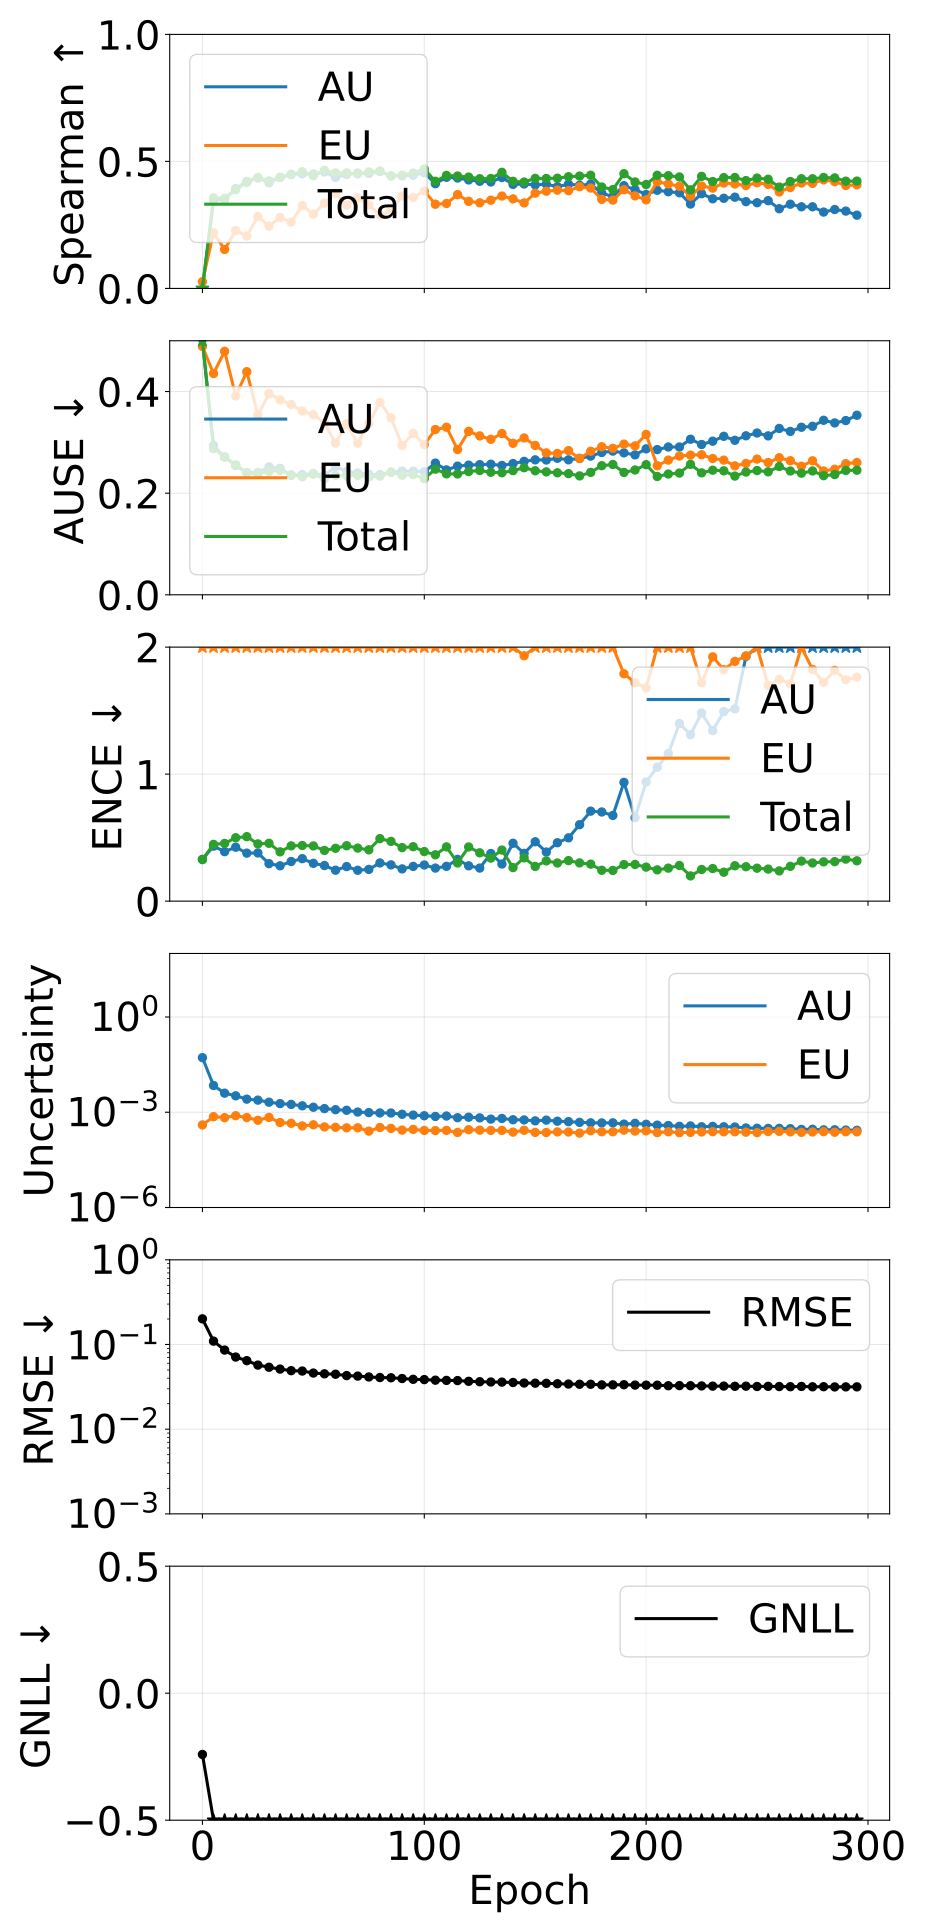

The data file committed next to this chart (first rows):
epoch, pearson_aleatoric, pearson_epistemic, pearson_total, spearman_aleatoric, spearman_epistemic, spearman_total, ause_aleatoric, ause_epistemic, ause_total, ence_aleatoric, ence_epistemic, ence_total, magnitude_aleatoric, magnitude_epistemic, magnitude_total, rmse_e_atom, nll_energy
0, 0.4837, 0.2705, 0.4848, -0.03359, 0.02662, -0.0342, 0.5135, 0.4887, 0.5149, 0.3292, 214.4, 0.327, 0.05238, 0.0003983, 0.05278, 0.2008, -0.2412
5, 0.7909, 0.369, 0.7796, 0.3457, 0.219, 0.3563, 0.2937, 0.4355, 0.2878, 0.4332, 11.42, 0.4469, 0.006957, 0.0007253, 0.007682, 0.1096, -1.246
10, 0.8584, 0.675, 0.8496, 0.3505, 0.1534, 0.3545, 0.2711, 0.4792, 0.2714, 0.3897, 7.489, 0.4545, 0.003984, 0.0006746, 0.004658, 0.08594, -1.561
15, 0.7777, 0.7227, 0.7742, 0.3931, 0.2278, 0.389, 0.2546, 0.3913, 0.2557, 0.4247, 4.216, 0.4993, 0.003289, 0.0007782, 0.004067, 0.0711, -1.719
20, 0.7001, 0.619, 0.6963, 0.421, 0.206, 0.4176, 0.2405, 0.4391, 0.239, 0.378, 4.028, 0.5076, 0.002582, 0.0006815, 0.003264, 0.06441, -1.844
25, 0.5091, 0.4334, 0.4959, 0.4352, 0.2833, 0.4365, 0.2407, 0.3537, 0.2386, 0.3795, 5.901, 0.4508, 0.002405, 0.0005591, 0.002965, 0.05713, -1.952
30, 0.4593, 0.366, 0.4382, 0.416, 0.2452, 0.4231, 0.2517, 0.3961, 0.243, 0.2951, 2.721, 0.4554, 0.00207, 0.0006867, 0.002757, 0.05388, -1.985
35, 0.3906, 0.3363, 0.3855, 0.4369, 0.2792, 0.4372, 0.2489, 0.3836, 0.2452, 0.2784, 4.927, 0.3881, 0.00187, 0.0004739, 0.002344, 0.05125, -2.065
40, 0.416, 0.3507, 0.4095, 0.4494, 0.2609, 0.4477, 0.2351, 0.3745, 0.2363, 0.3122, 3.751, 0.4351, 0.001764, 0.0004489, 0.002213, 0.04908, -2.109
45, 0.4797, 0.381, 0.4701, 0.4509, 0.3263, 0.4593, 0.2365, 0.3617, 0.2322, 0.3344, 4.422, 0.438, 0.001594, 0.0003707, 0.001965, 0.04859, -2.144
50, 0.4803, 0.3362, 0.4544, 0.4504, 0.2923, 0.4437, 0.2387, 0.3544, 0.2374, 0.2977, 3.523, 0.4348, 0.001438, 0.0004027, 0.001841, 0.04601, -2.195
55, 0.5434, 0.3453, 0.5042, 0.4582, 0.3357, 0.4647, 0.235, 0.3384, 0.2285, 0.2805, 4.419, 0.3994, 0.001303, 0.0003452, 0.001648, 0.04504, -2.244
60, 0.5734, 0.3811, 0.5484, 0.437, 0.3751, 0.4546, 0.2517, 0.2984, 0.235, 0.2436, 3.123, 0.4162, 0.001203, 0.0003356, 0.001539, 0.04457, -2.258
65, 0.5944, 0.3883, 0.5697, 0.4486, 0.3282, 0.4549, 0.2427, 0.3366, 0.2343, 0.2721, 3.815, 0.4363, 0.001153, 0.0003228, 0.001475, 0.04293, -2.292
70, 0.6286, 0.4049, 0.5988, 0.4543, 0.3566, 0.4506, 0.2398, 0.2983, 0.2351, 0.2431, 2.737, 0.4177, 0.001014, 0.0003241, 0.001338, 0.04236, -2.333
75, 0.6505, 0.4212, 0.6255, 0.4527, 0.3292, 0.4586, 0.2372, 0.3376, 0.2319, 0.2498, 4.014, 0.404, 0.0009754, 0.0002539, 0.001229, 0.04136, -2.367
80, 0.6576, 0.3852, 0.6207, 0.4602, 0.2883, 0.4622, 0.2365, 0.3787, 0.2336, 0.3007, 2.568, 0.4921, 0.0009502, 0.0003305, 0.001281, 0.04073, -2.354
85, 0.6724, 0.381, 0.64, 0.4435, 0.307, 0.4423, 0.2412, 0.3485, 0.2415, 0.2855, 2.941, 0.4704, 0.0009467, 0.0003102, 0.001257, 0.04046, -2.367
90, 0.67, 0.3885, 0.6306, 0.4434, 0.3638, 0.4461, 0.2434, 0.2939, 0.2353, 0.2537, 2.835, 0.4214, 0.0008629, 0.0002734, 0.001136, 0.03964, -2.423
95, 0.682, 0.3941, 0.647, 0.4457, 0.3579, 0.4541, 0.2433, 0.3177, 0.2366, 0.2735, 2.782, 0.4286, 0.0008132, 0.000288, 0.001101, 0.03881, -2.438
100, 0.6912, 0.4171, 0.6636, 0.4552, 0.3836, 0.4701, 0.2421, 0.2959, 0.2286, 0.2845, 3.261, 0.3905, 0.0007758, 0.0002672, 0.001043, 0.03851, -2.467
105, 0.688, 0.4095, 0.6577, 0.4122, 0.3315, 0.4217, 0.2592, 0.3253, 0.2473, 0.2602, 3.292, 0.3649, 0.0007373, 0.0002647, 0.001002, 0.0379, -2.475
110, 0.695, 0.418, 0.6606, 0.4375, 0.3344, 0.4448, 0.2458, 0.3298, 0.238, 0.274, 2.721, 0.4272, 0.0007596, 0.0002679, 0.001028, 0.03767, -2.48
115, 0.6969, 0.4465, 0.681, 0.4345, 0.3692, 0.4425, 0.2532, 0.2859, 0.2378, 0.3286, 3.459, 0.3004, 0.0006729, 0.0002308, 0.0009037, 0.03749, -2.527
120, 0.7014, 0.4093, 0.6662, 0.4271, 0.3429, 0.4383, 0.2552, 0.3217, 0.2426, 0.278, 2.107, 0.4266, 0.0006967, 0.0002822, 0.0009788, 0.03675, -2.517
125, 0.7056, 0.4099, 0.6746, 0.4219, 0.3371, 0.4319, 0.2562, 0.3127, 0.2446, 0.2604, 2.429, 0.3806, 0.0006651, 0.0002732, 0.0009383, 0.03633, -2.532
130, 0.708, 0.4477, 0.6926, 0.4192, 0.3473, 0.4327, 0.257, 0.306, 0.2411, 0.3749, 2.312, 0.3389, 0.0006067, 0.0002679, 0.0008746, 0.03606, -2.565
135, 0.7122, 0.4147, 0.6759, 0.4367, 0.3637, 0.457, 0.2545, 0.3173, 0.2402, 0.2923, 2.106, 0.4021, 0.0006369, 0.0002679, 0.0009048, 0.03596, -2.56
140, 0.7215, 0.4489, 0.7031, 0.4095, 0.3526, 0.4216, 0.2583, 0.2981, 0.2444, 0.4557, 3.17, 0.264, 0.0005808, 0.0002368, 0.0008176, 0.0356, -2.562
145, 0.717, 0.4332, 0.6935, 0.4112, 0.3366, 0.4187, 0.2626, 0.3087, 0.2501, 0.3762, 1.932, 0.3407, 0.0005721, 0.0002706, 0.0008428, 0.03509, -2.59
150, 0.7241, 0.4504, 0.7182, 0.4075, 0.375, 0.4331, 0.2656, 0.294, 0.2441, 0.4674, 2.641, 0.2731, 0.0005348, 0.0002316, 0.0007665, 0.03492, -2.628
155, 0.7199, 0.4561, 0.7078, 0.4105, 0.3827, 0.4329, 0.2653, 0.2792, 0.2419, 0.3867, 2.753, 0.3169, 0.000564, 0.0002304, 0.0007944, 0.03478, -2.63
160, 0.7256, 0.4681, 0.7296, 0.4005, 0.387, 0.4339, 0.2687, 0.2783, 0.2401, 0.4599, 2.29, 0.3003, 0.0005221, 0.0002404, 0.0007625, 0.03441, -2.646
165, 0.737, 0.4539, 0.7328, 0.4105, 0.3848, 0.4398, 0.2657, 0.2837, 0.2385, 0.4984, 2.187, 0.3191, 0.0005057, 0.0002382, 0.0007439, 0.03411, -2.658
170, 0.7271, 0.486, 0.7467, 0.4061, 0.4004, 0.4423, 0.2686, 0.2682, 0.234, 0.6019, 2.515, 0.301, 0.0004803, 0.0002203, 0.0007006, 0.03393, -2.68
175, 0.7247, 0.458, 0.7257, 0.4106, 0.3953, 0.4456, 0.2729, 0.2825, 0.2409, 0.7085, 2.107, 0.2914, 0.0004642, 0.000261, 0.0007252, 0.03391, -2.668
180, 0.7307, 0.4844, 0.7519, 0.3752, 0.3506, 0.3993, 0.2801, 0.2914, 0.2541, 0.702, 2.128, 0.243, 0.0004603, 0.0002425, 0.0007028, 0.03336, -2.67
185, 0.7338, 0.4958, 0.7489, 0.3614, 0.3478, 0.3891, 0.2828, 0.2883, 0.2564, 0.6748, 2.036, 0.2418, 0.0004634, 0.0002426, 0.000706, 0.03339, -2.664
190, 0.7347, 0.4878, 0.7599, 0.4043, 0.3886, 0.4517, 0.2793, 0.2965, 0.2408, 0.935, 1.79, 0.2879, 0.0004227, 0.0002731, 0.0006958, 0.0335, -2.685
195, 0.7444, 0.501, 0.7696, 0.389, 0.3643, 0.4191, 0.2754, 0.2931, 0.2457, 0.6568, 1.721, 0.2888, 0.0004467, 0.0002547, 0.0007014, 0.03317, -2.69
200, 0.7355, 0.5163, 0.7761, 0.3699, 0.3486, 0.409, 0.2873, 0.3155, 0.2561, 0.9386, 1.679, 0.2679, 0.0004175, 0.0002596, 0.0006772, 0.0331, -2.683
205, 0.7375, 0.5328, 0.7837, 0.3864, 0.4198, 0.4453, 0.2858, 0.254, 0.2328, 1.055, 2.14, 0.2464, 0.0003927, 0.0002283, 0.000621, 0.03304, -2.747
210, 0.7339, 0.5133, 0.7876, 0.3806, 0.4113, 0.4439, 0.2909, 0.2651, 0.2377, 1.162, 2.045, 0.2598, 0.0003818, 0.0002429, 0.0006247, 0.03259, -2.745
215, 0.7395, 0.5425, 0.8016, 0.3766, 0.4022, 0.4388, 0.2909, 0.273, 0.2396, 1.398, 2.11, 0.2808, 0.0003597, 0.0002269, 0.0005866, 0.03269, -2.754
220, 0.7301, 0.5549, 0.8011, 0.3322, 0.3632, 0.388, 0.3062, 0.2749, 0.2567, 1.311, 2.338, 0.1986, 0.0003701, 0.0002318, 0.0006019, 0.0326, -2.737
225, 0.7361, 0.5473, 0.8093, 0.373, 0.4033, 0.4412, 0.2958, 0.2756, 0.24, 1.482, 1.719, 0.2492, 0.0003494, 0.0002394, 0.0005888, 0.03243, -2.758
230, 0.7372, 0.5584, 0.815, 0.3528, 0.3948, 0.4208, 0.3023, 0.2683, 0.2452, 1.343, 1.923, 0.2567, 0.0003588, 0.0002434, 0.0006022, 0.03224, -2.76
235, 0.7356, 0.5406, 0.8073, 0.3549, 0.4149, 0.4361, 0.312, 0.2651, 0.244, 1.492, 1.822, 0.2277, 0.0003488, 0.0002418, 0.0005905, 0.03228, -2.757
240, 0.742, 0.5557, 0.818, 0.3592, 0.4113, 0.4367, 0.3041, 0.2538, 0.2337, 1.514, 1.888, 0.2785, 0.0003426, 0.0002426, 0.0005853, 0.03211, -2.782
245, 0.728, 0.5765, 0.8246, 0.3416, 0.405, 0.4246, 0.3129, 0.2585, 0.2416, 1.927, 1.931, 0.271, 0.0003202, 0.0002357, 0.0005559, 0.0322, -2.78
250, 0.728, 0.5747, 0.8273, 0.3375, 0.4161, 0.4344, 0.3184, 0.2671, 0.2445, 2.117, 2.235, 0.2594, 0.0003132, 0.0002277, 0.0005409, 0.03193, -2.785
255, 0.7207, 0.5975, 0.8348, 0.3456, 0.4097, 0.4298, 0.3128, 0.2603, 0.2421, 2.191, 1.698, 0.2525, 0.0003093, 0.0002469, 0.0005561, 0.03207, -2.785
260, 0.7255, 0.5983, 0.839, 0.3137, 0.3798, 0.399, 0.3274, 0.2698, 0.2525, 2.214, 1.747, 0.238, 0.0003102, 0.0002498, 0.00056, 0.03188, -2.782
265, 0.7301, 0.5858, 0.8346, 0.3315, 0.3971, 0.4209, 0.3215, 0.2639, 0.2436, 2.236, 1.711, 0.2739, 0.0003036, 0.0002413, 0.000545, 0.03173, -2.794
270, 0.7246, 0.6071, 0.8494, 0.3214, 0.4149, 0.4318, 0.3298, 0.253, 0.2394, 2.682, 2.054, 0.3152, 0.0002875, 0.0002327, 0.0005202, 0.03196, -2.791
275, 0.7221, 0.6007, 0.8451, 0.3214, 0.4137, 0.4316, 0.3317, 0.2637, 0.2437, 2.616, 1.824, 0.3004, 0.0002909, 0.0002384, 0.0005293, 0.03166, -2.802
280, 0.7208, 0.6134, 0.8491, 0.3006, 0.4275, 0.4367, 0.3435, 0.2437, 0.2344, 3.07, 1.723, 0.3093, 0.0002784, 0.0002442, 0.0005226, 0.03173, -2.811
285, 0.7212, 0.6102, 0.8476, 0.3106, 0.4204, 0.4351, 0.3383, 0.2471, 0.2366, 2.938, 1.817, 0.311, 0.0002806, 0.0002344, 0.000515, 0.03155, -2.813
290, 0.7128, 0.6174, 0.8479, 0.3045, 0.4054, 0.4222, 0.3429, 0.2581, 0.2447, 3.209, 1.743, 0.3309, 0.0002751, 0.0002428, 0.000518, 0.03159, -2.801
295, 0.7077, 0.6223, 0.8538, 0.2884, 0.408, 0.4226, 0.3534, 0.2603, 0.2452, 3.497, 1.763, 0.3175, 0.0002699, 0.0002411, 0.000511, 0.03161, -2.803
